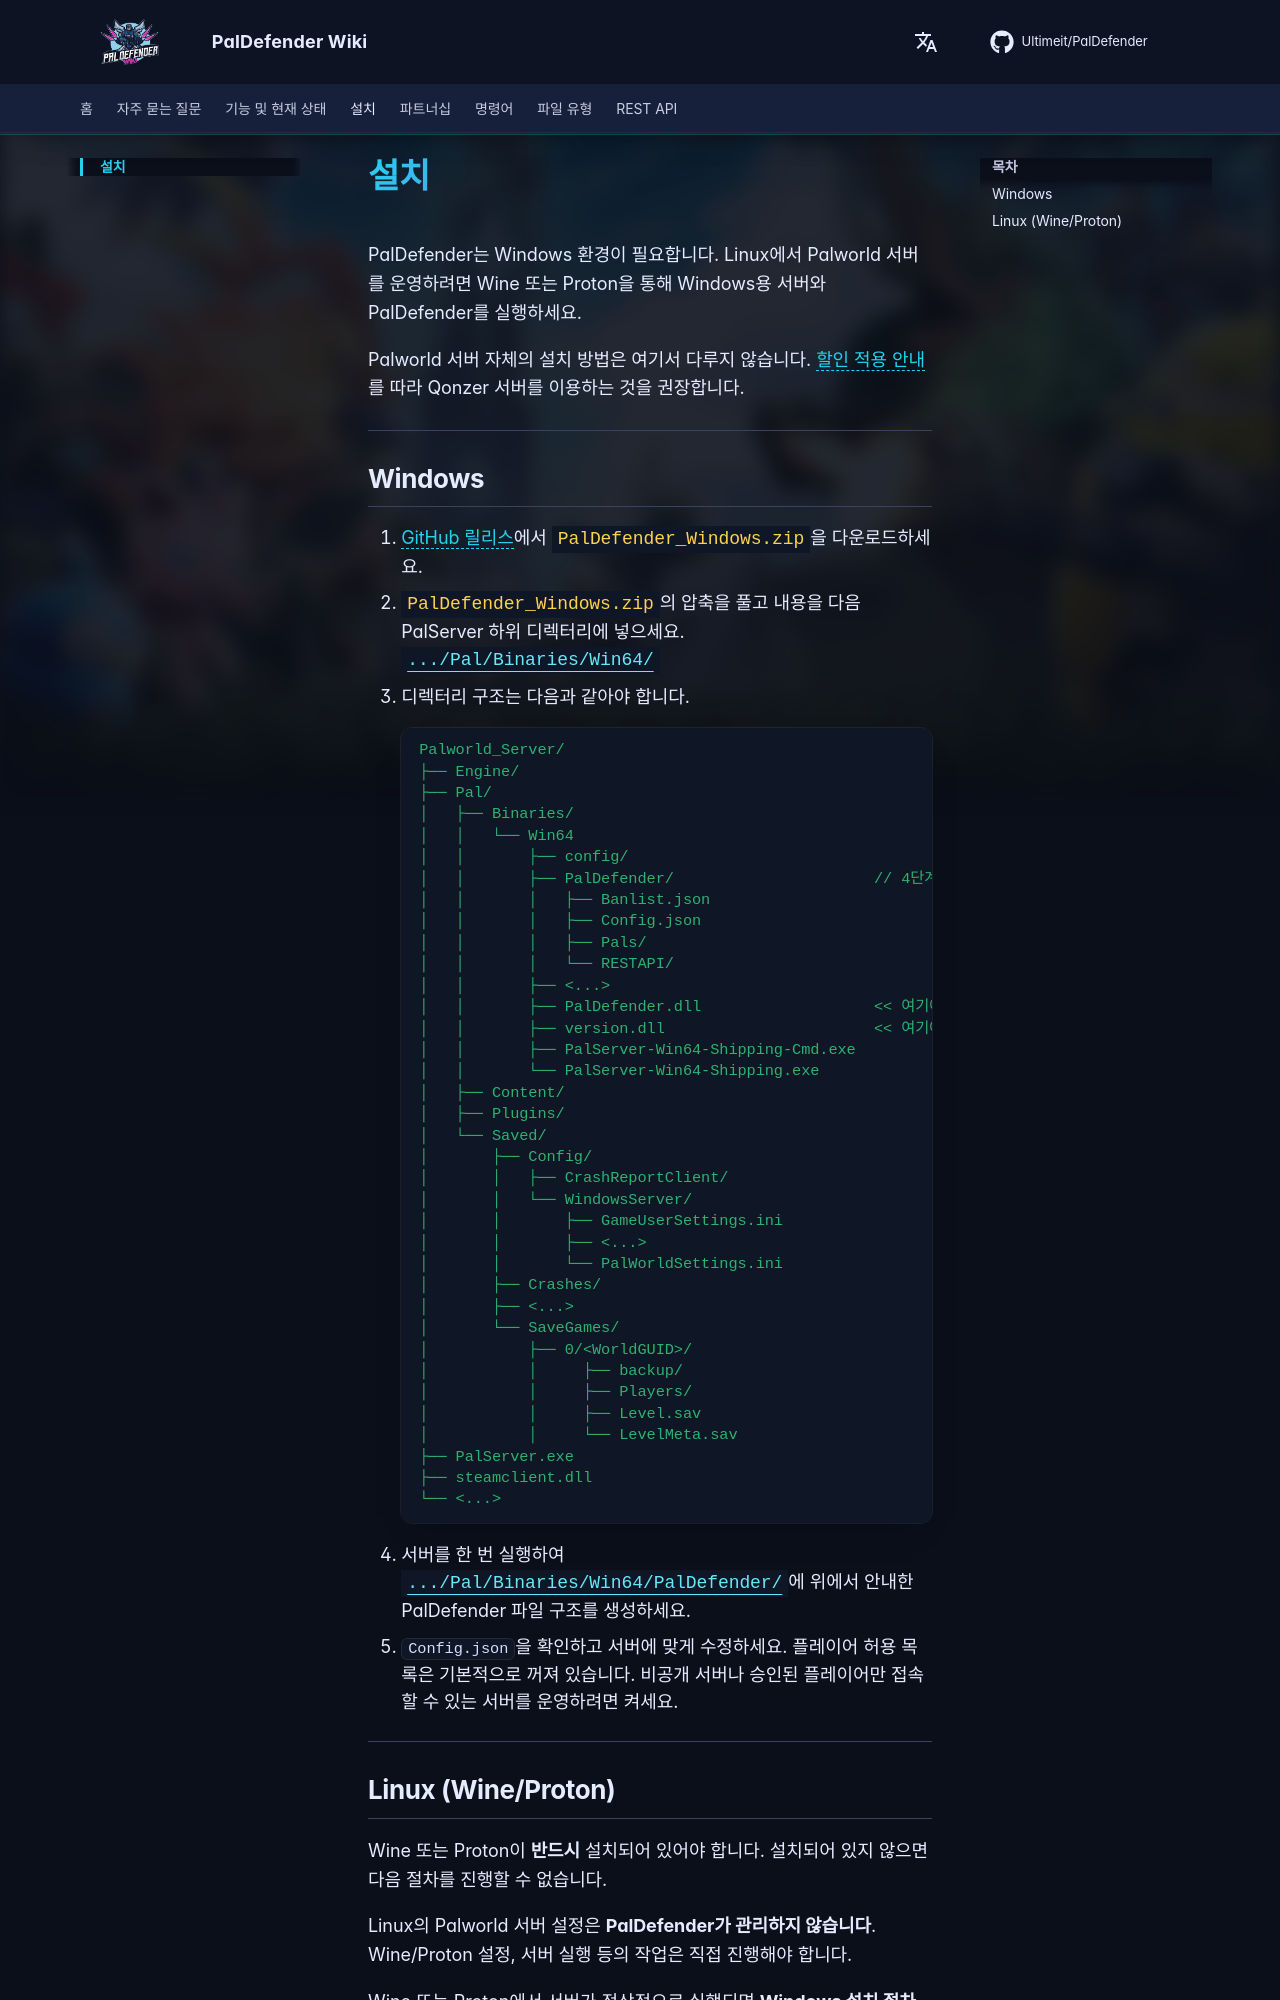

repository: Ultimeit/PalDefender · page: ko/Installation/index.html · generator: mkdocs

# 설치

PalDefender는 Windows 환경이 필요합니다. Linux에서 Palworld 서버를 운영하려면 Wine 또는 Proton을 통해 Windows용 서버와 PalDefender를 실행하세요.

Palworld 서버 자체의 설치 방법은 여기서 다루지 않습니다. [할인 적용 안내](./Partnerships.md#permanent-discount)를 따라 Qonzer 서버를 이용하는 것을 권장합니다.

---

## Windows

1. <a href="https://github.com/Ultimeit/PalDefender/releases/latest/" target="_blank">GitHub 릴리스</a>에서 <span class="file">PalDefender_Windows.zip</span>을 다운로드하세요.
2. <span class="file">PalDefender_Windows.zip</span>의 압축을 풀고 내용을 다음 PalServer 하위 디렉터리에 넣으세요.
<span class="path">.../Pal/Binaries/Win64/</span>
3. 디렉터리 구조는 다음과 같아야 합니다.
```yaml
Palworld_Server/
├── Engine/
├── Pal/
│   ├── Binaries/
│   │   └── Win64
│   │       ├── config/
│   │       ├── PalDefender/                      // 4단계에서 생성됨
│   │       │   ├── Banlist.json
│   │       │   ├── Config.json
│   │       │   ├── Pals/
│   │       │   └── RESTAPI/
│   │       ├── <...>
│   │       ├── PalDefender.dll                   << 여기에 넣기 (2단계)
│   │       ├── version.dll                       << 여기에 넣기 (2단계)
│   │       ├── PalServer-Win64-Shipping-Cmd.exe
│   │       └── PalServer-Win64-Shipping.exe
│   ├── Content/
│   ├── Plugins/
│   └── Saved/
│       ├── Config/
│       │   ├── CrashReportClient/
│       │   └── WindowsServer/
│       │       ├── GameUserSettings.ini
│       │       ├── <...>
│       │       └── PalWorldSettings.ini
│       ├── Crashes/
│       ├── <...>
│       └── SaveGames/
│           ├── 0/<WorldGUID>/
│           │     ├── backup/
│           │     ├── Players/
│           │     ├── Level.sav
│           │     └── LevelMeta.sav
├── PalServer.exe
├── steamclient.dll
└── <...>
```
4. 서버를 한 번 실행하여 <span class="path">.../Pal/Binaries/Win64/PalDefender/</span>에 위에서 안내한 PalDefender 파일 구조를 생성하세요.
5. `Config.json`을 확인하고 서버에 맞게 수정하세요. 플레이어 허용 목록은 기본적으로 꺼져 있습니다. 비공개 서버나 승인된 플레이어만 접속할 수 있는 서버를 운영하려면 켜세요.

---
